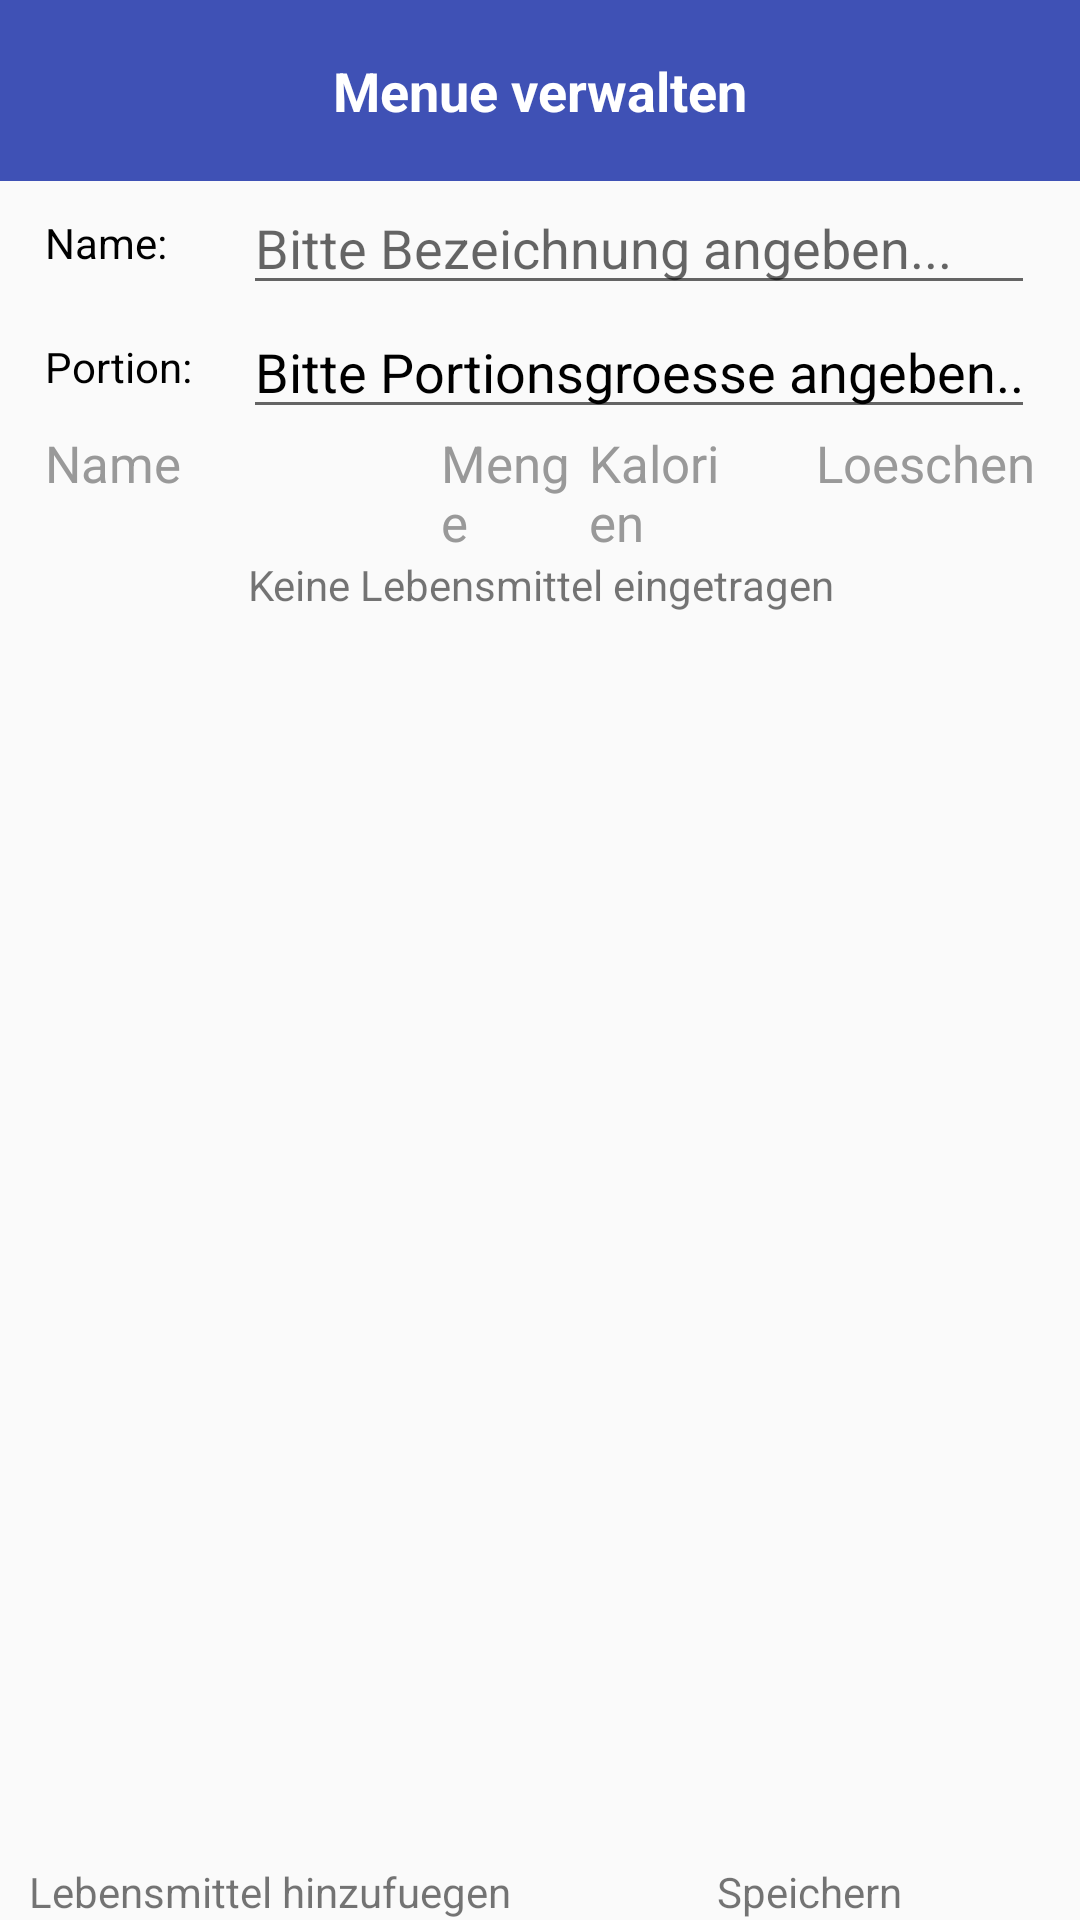

Produce the Android XML layout that renders to this screen, including the resource entries it uses.
<!-- AndroidManifest.xml: application theme AppTheme -->
<!-- res/layout/menumanagement.xml -->
<?xml version="1.0" encoding="utf-8"?>
<RelativeLayout xmlns:android="http://schemas.android.com/apk/res/android"
                android:layout_width="match_parent"
                android:layout_height="match_parent">

    <TextView android:id="@+id/idMenuManagementTitle"
              android:layout_width="match_parent"
              android:layout_height="wrap_content"
              android:background="@color/headline_color"
              android:padding="@dimen/headline_padding"
              android:text="@string/menumanagement_title"
              android:textSize="@dimen/headline_textsize"
              android:textColor="@color/headline_textcolor"
              android:gravity="center"
              android:textStyle="bold"/>

    <LinearLayout
            android:orientation="vertical"
            android:layout_width="match_parent"
            android:layout_height="match_parent"
            android:layout_marginLeft="@dimen/outer_border_space"
            android:layout_marginRight="@dimen/outer_border_space"
            android:layout_below="@+id/idMenuManagementTitle"
            android:layout_centerHorizontal="true"
            android:layout_above="@+id/idMenuMangementNavHolder" android:layout_alignParentEnd="false">
        <LinearLayout android:layout_width="match_parent"
                      android:layout_height="wrap_content"
                      android:orientation="horizontal"
                      android:gravity="center_vertical">
            <TextView android:layout_width="0dp"
                      android:layout_height="wrap_content"
                      android:layout_weight="0.2"
                      android:text="@string/menumanagement_name"
                      android:textColor="@color/black"/>
            <EditText android:layout_width="0dp"
                      android:layout_height="wrap_content"
                      android:layout_weight="0.8"
                      android:id="@+id/idMenuManagementMenuName"
                      android:hint="@string/menumanagement_new_name_input"
                      android:maxLength="32"
                      android:textColor="@color/black"/>
        </LinearLayout>
        <LinearLayout android:layout_width="match_parent"
                      android:layout_height="wrap_content"
                      android:orientation="horizontal"
                      android:gravity="center_vertical">
            <TextView android:layout_width="0dp"
                      android:layout_height="wrap_content"
                      android:layout_weight="0.2"
                      android:text="@string/menumanagement_portion"
                      android:textColor="@color/black"/>
            <EditText android:layout_width="0dp"
                      android:layout_height="wrap_content"
                      android:id="@+id/idMenuManagementSelectPortionSize"
                      android:layout_weight="0.8"
                      android:text="@string/menumanagement_new_portion_input"
                      android:textColor="@color/black"
                      android:inputType="numberDecimal"/>
        </LinearLayout>
        <LinearLayout android:layout_width="match_parent"
                      android:layout_height="match_parent"
                      android:id="@+id/idMenuManagementListHeadline"
                      android:orientation="vertical">
            <LinearLayout android:orientation="horizontal"
                          android:layout_width="match_parent"
                          android:layout_height="wrap_content"
                          android:weightSum="1">
                <TextView android:layout_width="0dp"
                          android:layout_height="wrap_content"
                          android:text="@string/menumanagement_listhead_name"
                          android:layout_weight="0.4"
                          android:textSize="@dimen/list_headline_textsize"
                          android:textColor="@color/list_headline_textcolor"/>
                <TextView android:layout_width="0dp"
                          android:layout_height="wrap_content"
                          android:text="@string/menumanagement_listhead_amount"
                          android:layout_weight="0.15"
                          android:textSize="@dimen/list_headline_textsize"
                          android:textColor="@color/list_headline_textcolor"/>
                <TextView android:layout_width="0dp"
                          android:layout_height="wrap_content"
                          android:text="@string/menumanagement_listhead_calories"
                          android:layout_weight="0.15"
                          android:textSize="@dimen/list_headline_textsize"
                          android:textColor="@color/list_headline_textcolor"/>
                <TextView android:layout_width="0dp"
                          android:layout_height="wrap_content"
                          android:text="@string/menumanagement_listhead_delete"
                          android:layout_weight="0.3"
                          android:gravity="end|center_horizontal"
                          android:textSize="@dimen/list_headline_textsize"
                          android:textColor="@color/list_headline_textcolor"/>
            </LinearLayout>
            <TextView android:id="@+id/idMenuManagementNoResults"
                      android:layout_width="match_parent"
                      android:layout_height="wrap_content"
                      android:gravity="center"
                      android:text="@string/menumanagement_no_results"/>
            <ListView android:layout_width="match_parent"
                      android:layout_height="match_parent"
                      android:id="@+id/idMenuMangementListView">
            </ListView>
        </LinearLayout>
    </LinearLayout>
    <LinearLayout android:orientation="horizontal"
                  android:layout_width="match_parent"
                  android:layout_height="wrap_content"
                  android:id="@+id/idMenuMangementNavHolder"
                  android:layout_gravity="center_horizontal"
                  android:layout_alignParentBottom="true"
                  android:baselineAligned="false">
        <LinearLayout android:orientation="vertical"
                      android:layout_width="match_parent"
                      android:layout_height="match_parent"
                      android:layout_weight="1">
            <ImageView android:layout_width="wrap_content"
                       android:layout_height="wrap_content"
                       android:id="@+id/idMenuManagementAddNewGrocery"
                       android:src="@drawable/plus_48"
                       android:layout_gravity="center"/>
            <TextView android:layout_width="wrap_content"
                      android:layout_height="wrap_content"
                      android:text="@string/menumanagement_add_grocery"
                      android:layout_gravity="center"/>
        </LinearLayout>
        <LinearLayout android:orientation="vertical"
                      android:layout_width="match_parent"
                      android:layout_height="match_parent"
                      android:layout_weight="1">
            <ImageView android:layout_width="wrap_content"
                       android:layout_height="wrap_content"
                       android:id="@+id/idMenuManagementAddMenu"
                       android:src="@drawable/save_48"
                       android:layout_gravity="center"
                       android:focusableInTouchMode="false"/>
            <TextView android:layout_width="wrap_content"
                      android:layout_height="wrap_content"
                      android:text="@string/menumanagement_save_menu"
                      android:layout_gravity="center"/>
        </LinearLayout>
    </LinearLayout>
</RelativeLayout>
<!-- resources referenced by this layout -->
<resources>
  <color name="black">#000000</color>
  <color name="headline_color">#3f51b5</color>
  <color name="headline_textcolor">#ffffff</color>
  <color name="list_headline_textcolor">#999999</color>
  <dimen name="headline_padding">18dp</dimen>
  <dimen name="headline_textsize">18sp</dimen>
  <dimen name="list_headline_textsize">17sp</dimen>
  <dimen name="outer_border_space">15dp</dimen>
  <string name="menumanagement_add_grocery">Lebensmittel hinzufuegen</string>
  <string name="menumanagement_listhead_amount">Menge</string>
  <string name="menumanagement_listhead_calories">Kalorien</string>
  <string name="menumanagement_listhead_delete">Loeschen</string>
  <string name="menumanagement_listhead_name">Name</string>
  <string name="menumanagement_name">Name:</string>
  <string name="menumanagement_new_name_input">Bitte Bezeichnung angeben...</string>
  <string name="menumanagement_new_portion_input">Bitte Portionsgroesse angeben...</string>
  <string name="menumanagement_no_results">Keine Lebensmittel eingetragen</string>
  <string name="menumanagement_portion">Portion:</string>
  <string name="menumanagement_save_menu">Speichern</string>
  <string name="menumanagement_title">Menue verwalten</string>
  <style name="AppTheme" parent="Theme.AppCompat.Light.DarkActionBar">
          
          <item name="colorPrimary">@color/white</item>
          <item name="colorPrimaryDark">@color/black</item>
          <item name="colorAccent">@color/blue</item>
      </style>
  <color name="white">#ffffff</color>
  <color name="blue">#3f51b5</color>
</resources>
